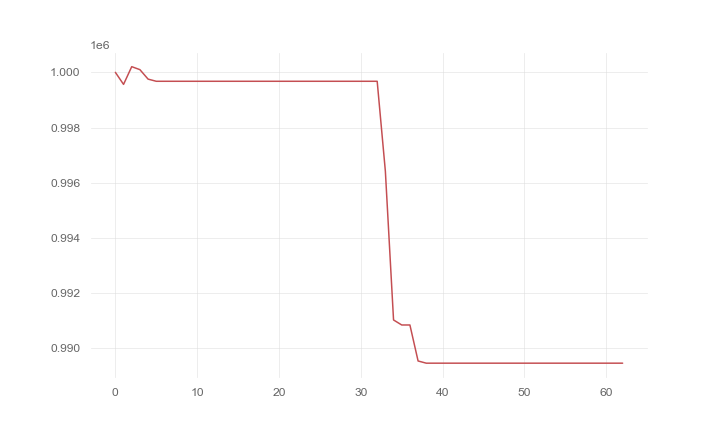

The table this chart was drawn from, first rows:
, 0
0, 1000000
1, 999563
2, 1000206
3, 1000097
4, 999754
5, 999676
6, 999676
7, 999676
8, 999676
9, 999676
10, 999676
11, 999676
12, 999676
13, 999676
14, 999676
15, 999676
16, 999676
17, 999676
18, 999676
19, 999676
20, 999676
21, 999676
22, 999676
23, 999676
24, 999676
25, 999676
26, 999676
27, 999676
28, 999676
29, 999676
30, 999676
31, 999676
32, 999676
33, 996416
34, 991023
35, 990842
36, 990842
37, 989536
38, 989457
39, 989457
40, 989457
41, 989457
42, 989457
43, 989457
44, 989457
45, 989457
46, 989457
47, 989457
48, 989457
49, 989457
50, 989457
51, 989457
52, 989457
53, 989457
54, 989457
55, 989457
56, 989457
57, 989457
58, 989457
59, 989457
... 3 more rows
